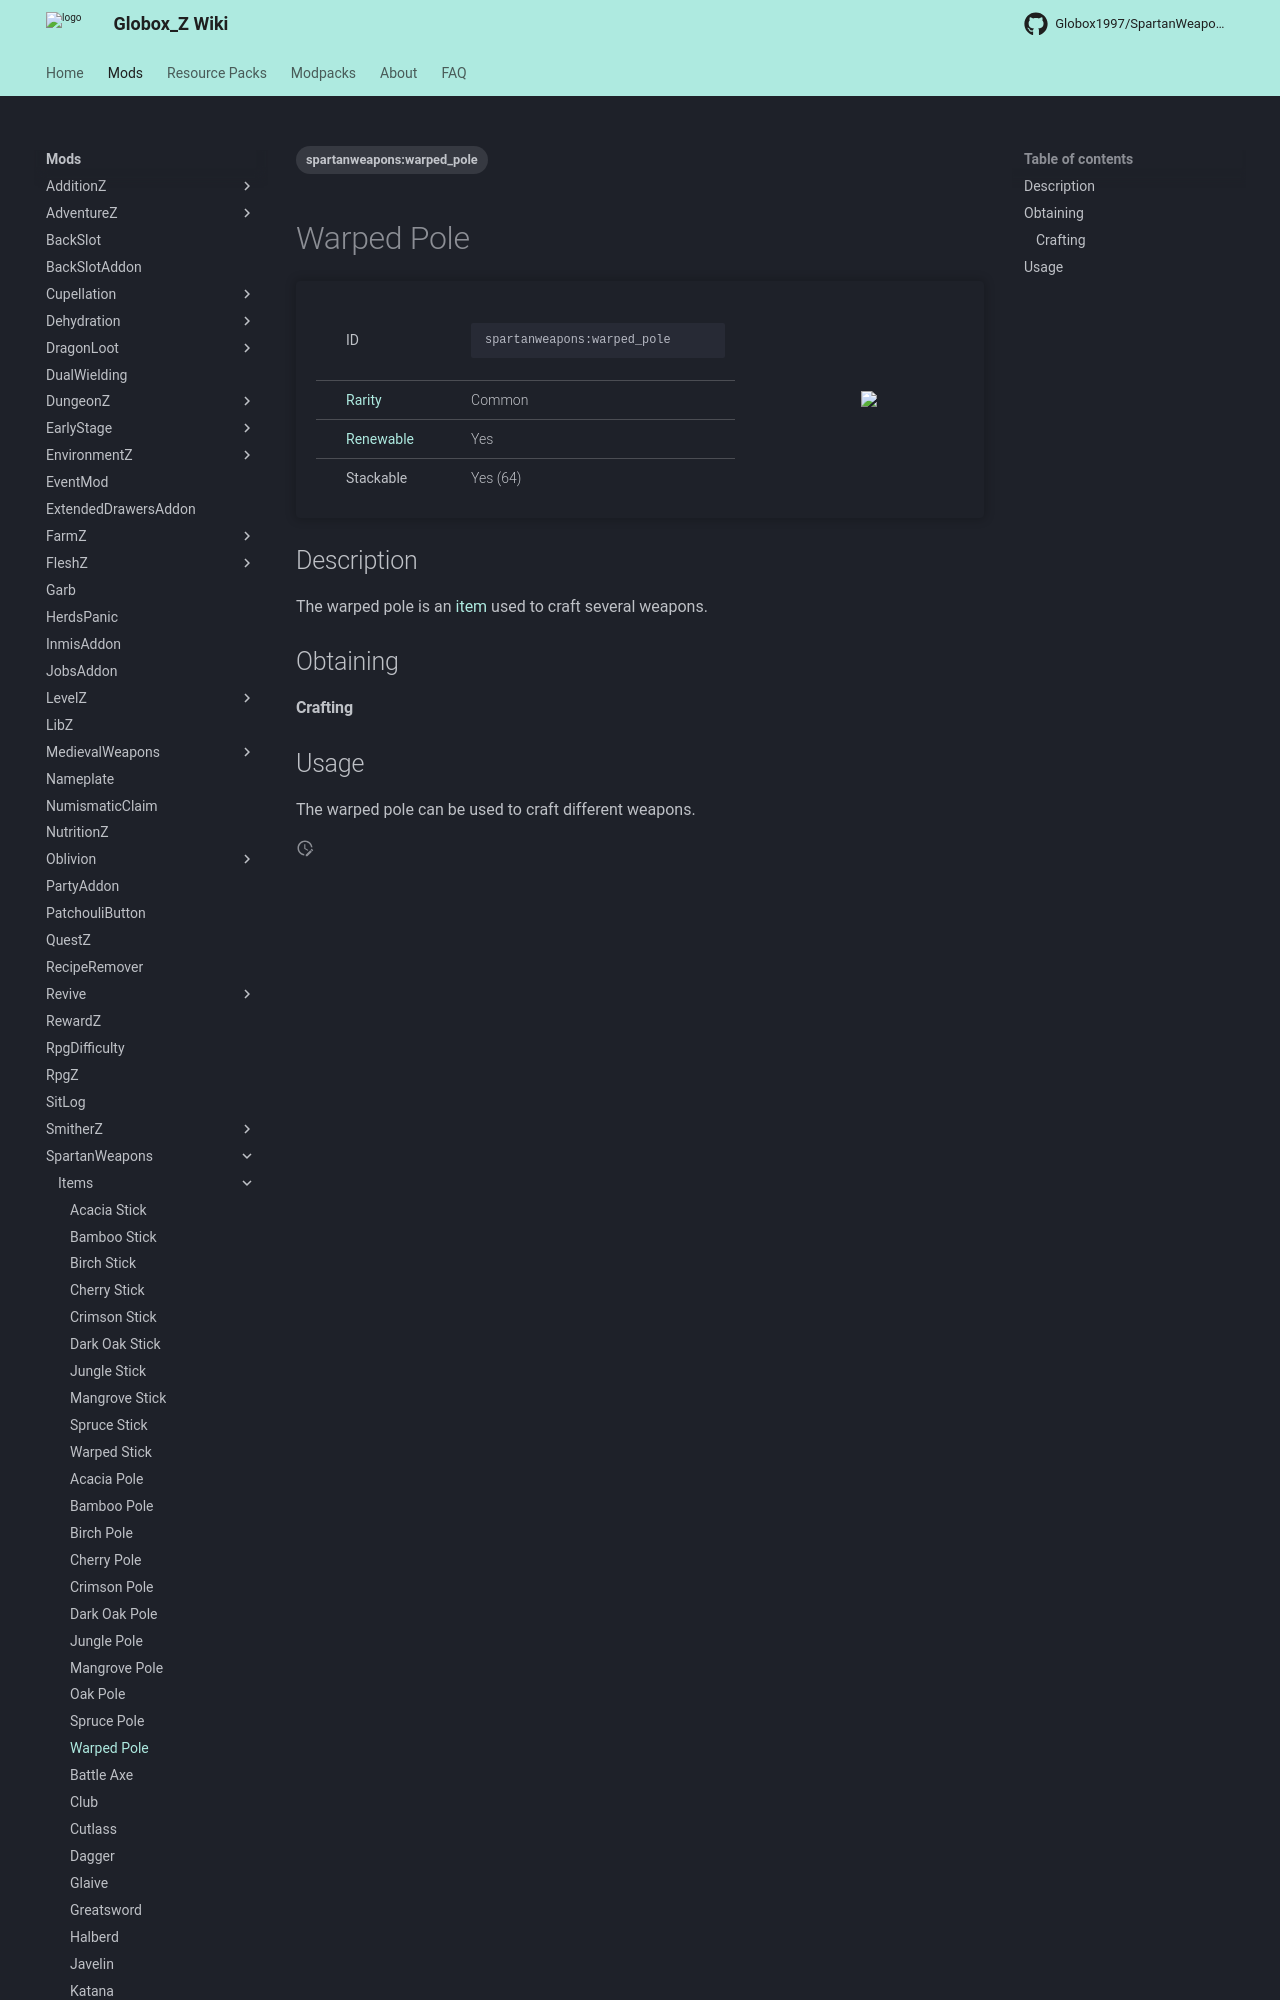

repository: Globox1997/wiki · page: mods/SpartanWeapons/Items/Warped_Pole/index.html · generator: mkdocs

---
title: Warped Pole
project: spartanweapons
summary: spartanweapons item warped pole
tags:
    - spartanweapons:warped_pole
---
# Warped Pole
<div class="main_table">
<div class="left_main_table">
<table class="left_table">
    <tbody>
        <tr>
            <td class="first-column">ID</td>
            <td class="second-column">
            ```
            spartanweapons:warped_pole
            ```
            </td>
        </tr>
        <tr id="linear-top">
            <td class="first-column"><a href="https://minecraft.wiki/w/Rarity" target="_blank">Rarity</a></td>
            <td class="second-column">Common</td>
        </tr>
        <tr id="linear-top">
            <td class="first-column"><a href="https://minecraft.wiki/w/Renewable_resource" target="_blank">Renewable</a></td>
            <td class="second-column">Yes</td>
        </tr>
        <tr id="linear-top">
            <td class="first-column">Stackable</td>
            <td class="second-column">Yes (64)</td>
        </tr>
    </tbody>
</table>
</div>
<img src="/wiki/assets/spartanweapons/items/warped_pole.png" loading="lazy" class="right_img_table"/>
</div>

## Description
The warped pole is an [item](https://minecraft.wiki/w/Item) used to craft several weapons.

## Obtaining
